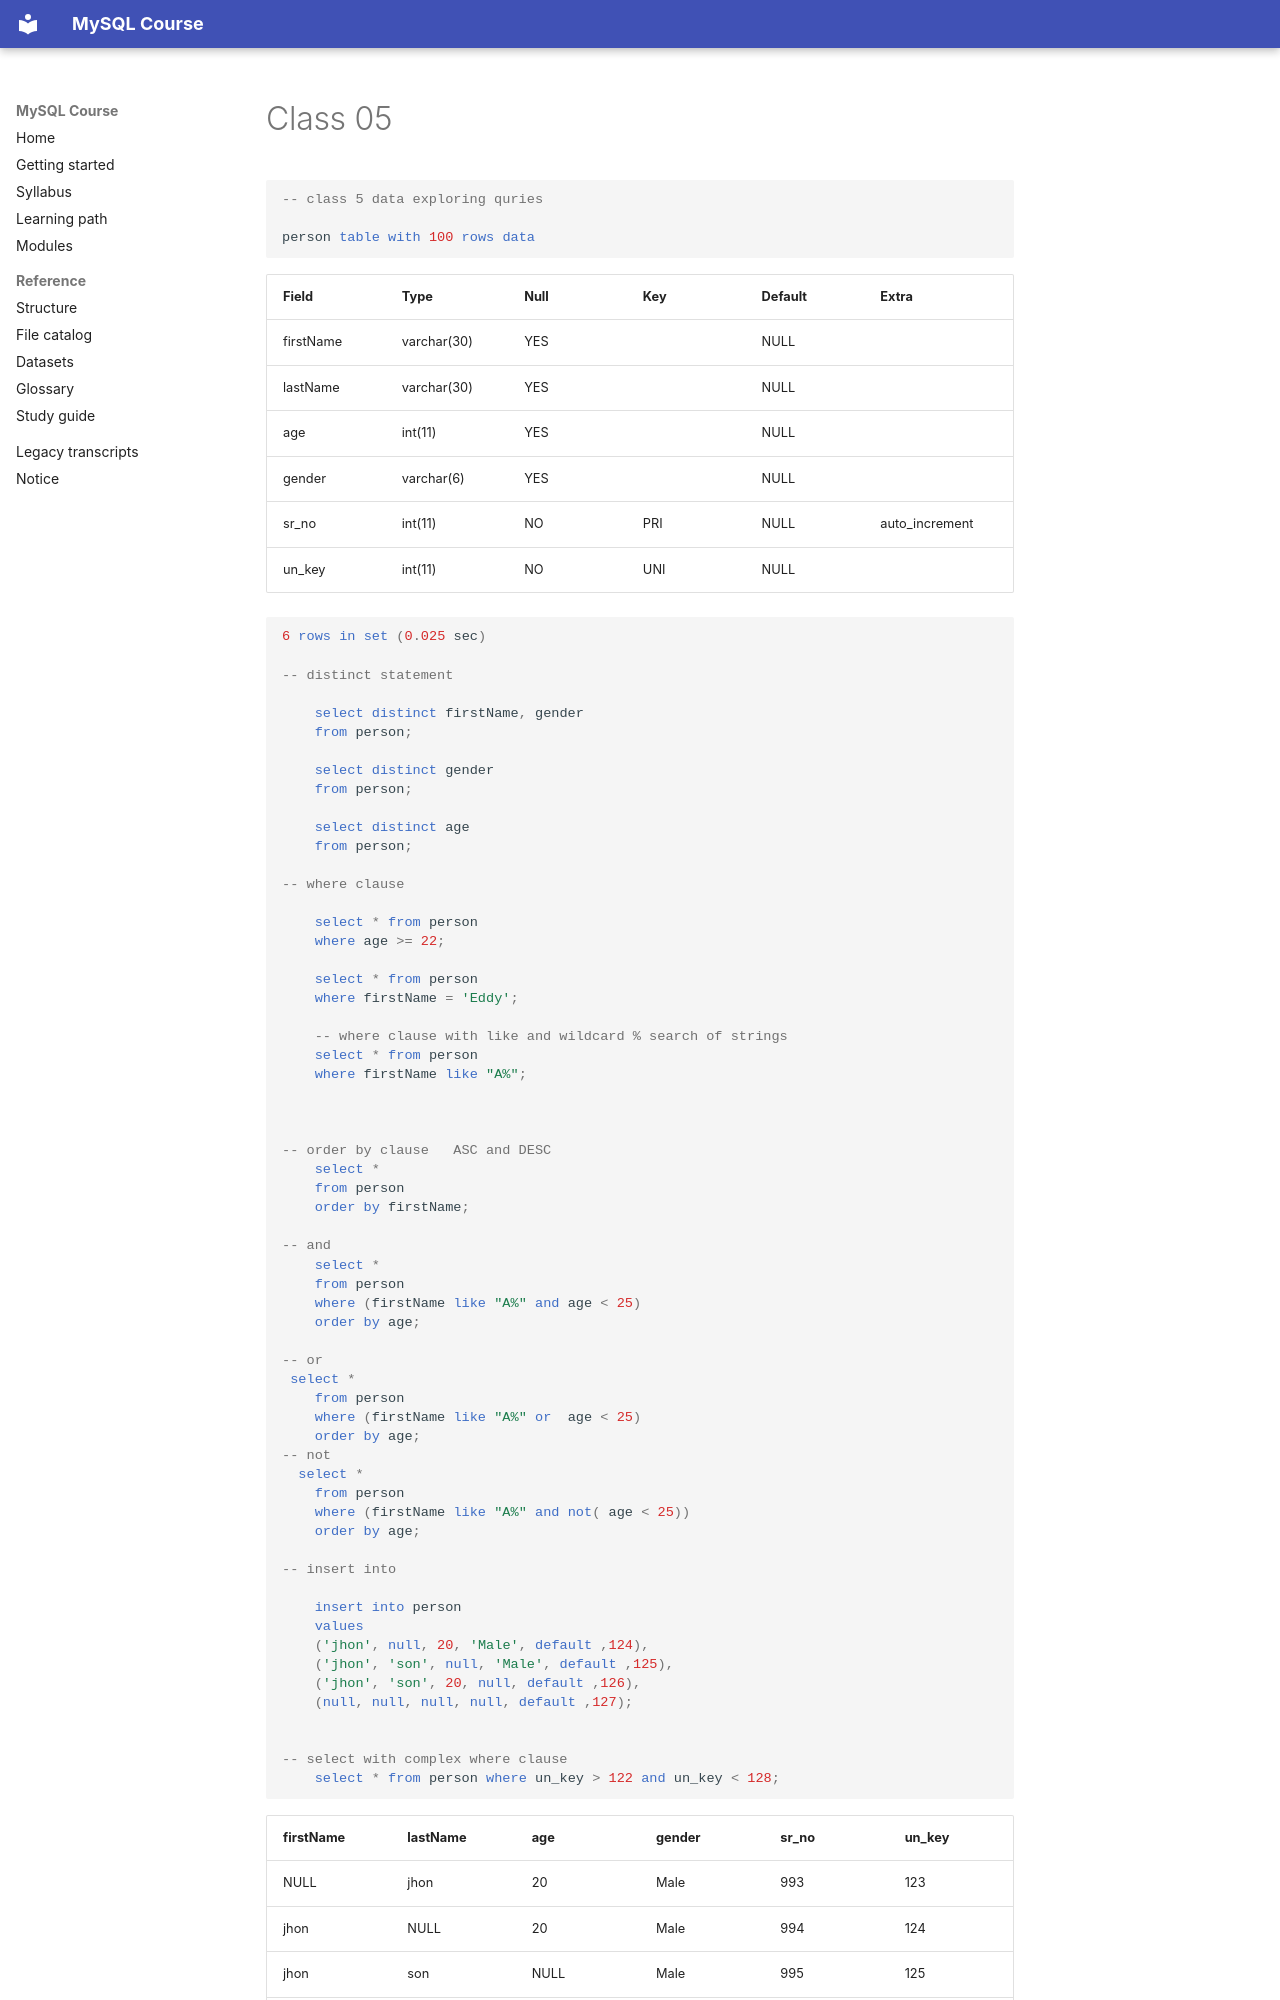

repository: malikb0/mysql-class-updated · page: reference/legacy/class-05/index.html · generator: mkdocs

# Class 05

```sql
-- class 5 data exploring quries 

person table with 100 rows data 
```

| Field | Type | Null | Key | Default | Extra |
|---|---|---|---|---|---|
| firstName | varchar(30) | YES |  | NULL |  |
| lastName | varchar(30) | YES |  | NULL |  |
| age | int(11) | YES |  | NULL |  |
| gender | varchar(6) | YES |  | NULL |  |
| sr_no | int(11) | NO | PRI | NULL | auto_increment |
| un_key | int(11) | NO | UNI | NULL |  |

```sql
6 rows in set (0.025 sec)

-- distinct statement 
    
    select distinct firstName, gender 
    from person;

    select distinct gender 
    from person;

    select distinct age 
    from person;

-- where clause 

    select * from person 
    where age >= 22;

    select * from person 
    where firstName = 'Eddy';

    -- where clause with like and wildcard % search of strings 
    select * from person 
    where firstName like "A%";



-- order by clause   ASC and DESC
    select * 
    from person 
    order by firstName; 

-- and 
    select * 
    from person 
    where (firstName like "A%" and age < 25)
    order by age;

-- or 
 select * 
    from person 
    where (firstName like "A%" or  age < 25)
    order by age;
-- not
  select * 
    from person 
    where (firstName like "A%" and not( age < 25))
    order by age;

-- insert into 

    insert into person 
    values
    ('jhon', null, 20, 'Male', default ,124),
    ('jhon', 'son', null, 'Male', default ,125),
    ('jhon', 'son', 20, null, default ,126),
    (null, null, null, null, default ,127);


-- select with complex where clause 
    select * from person where un_key > 122 and un_key < 128;
```
